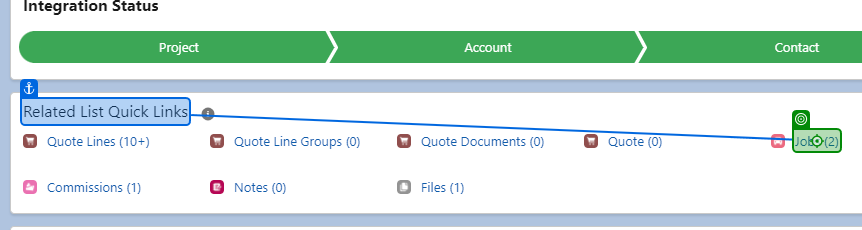
Task: Test cases for Ambient Project
Workflow: JOB

Step 1: click on 'Jobs (2)'

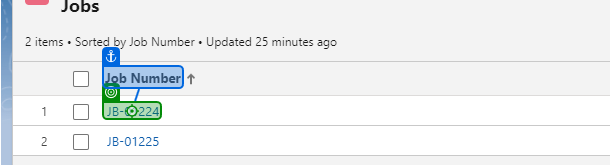
Step 2: click

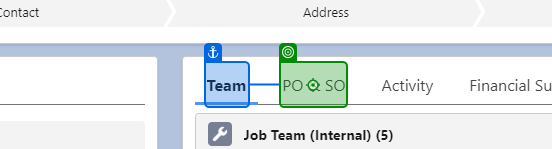
Step 3: click on 'PO & SO'

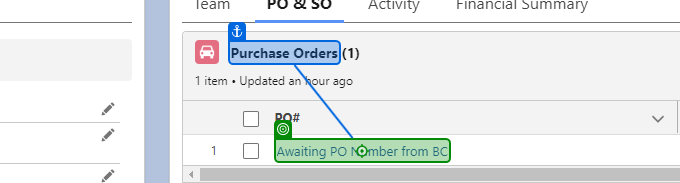
Step 4: click on 'Awaiting PO'

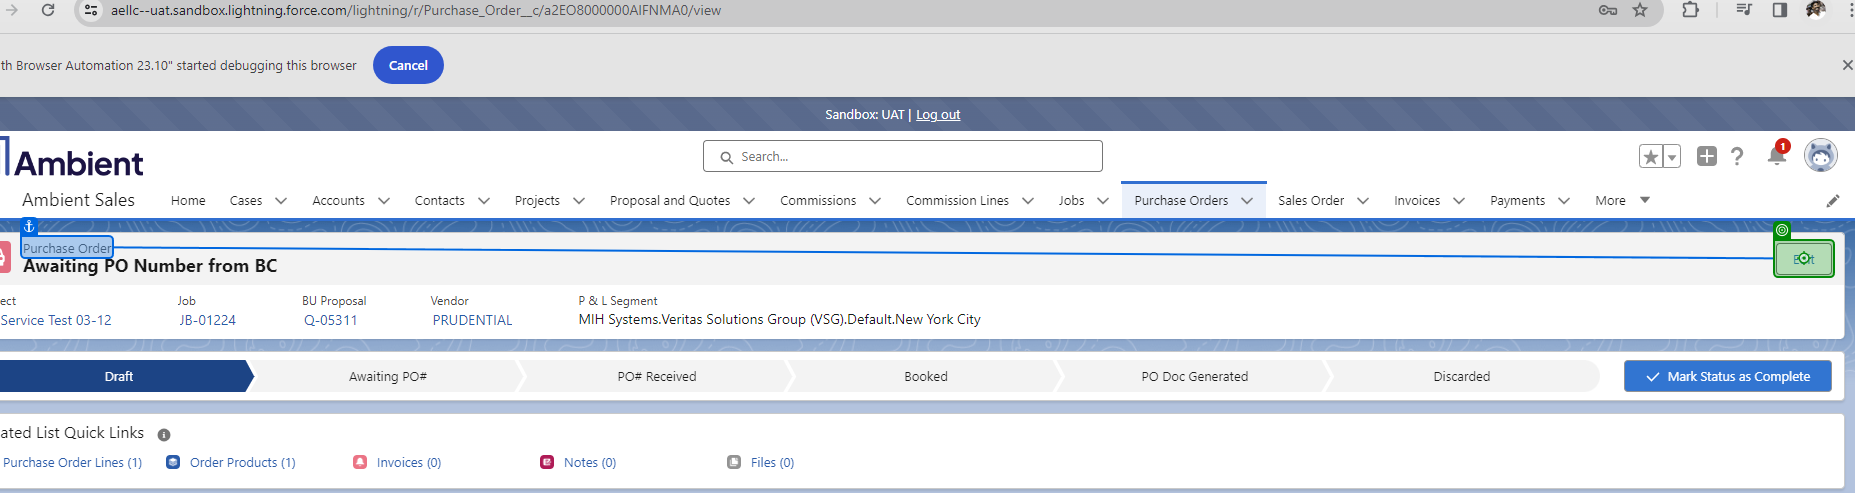
Step 5: click

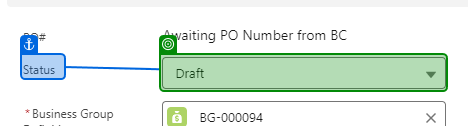
Step 6: select "Awaiting PO#" in 'Draft'

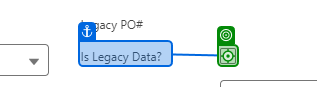
Step 7: click on 'Is Legacy Data?'

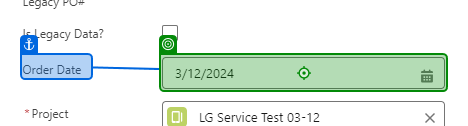
Step 8: type "3/7/2024" into 'Order Date'

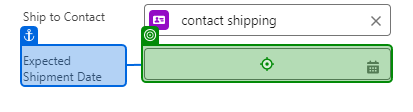
Step 9: type "4/9/2024" into 'Expected Shipment Date'

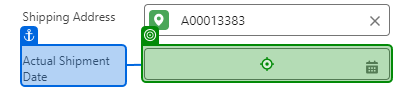
Step 10: type "4/7/2024" into 'Actual Shipment Date'

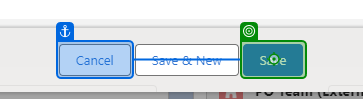
Step 11: click on 'Save'